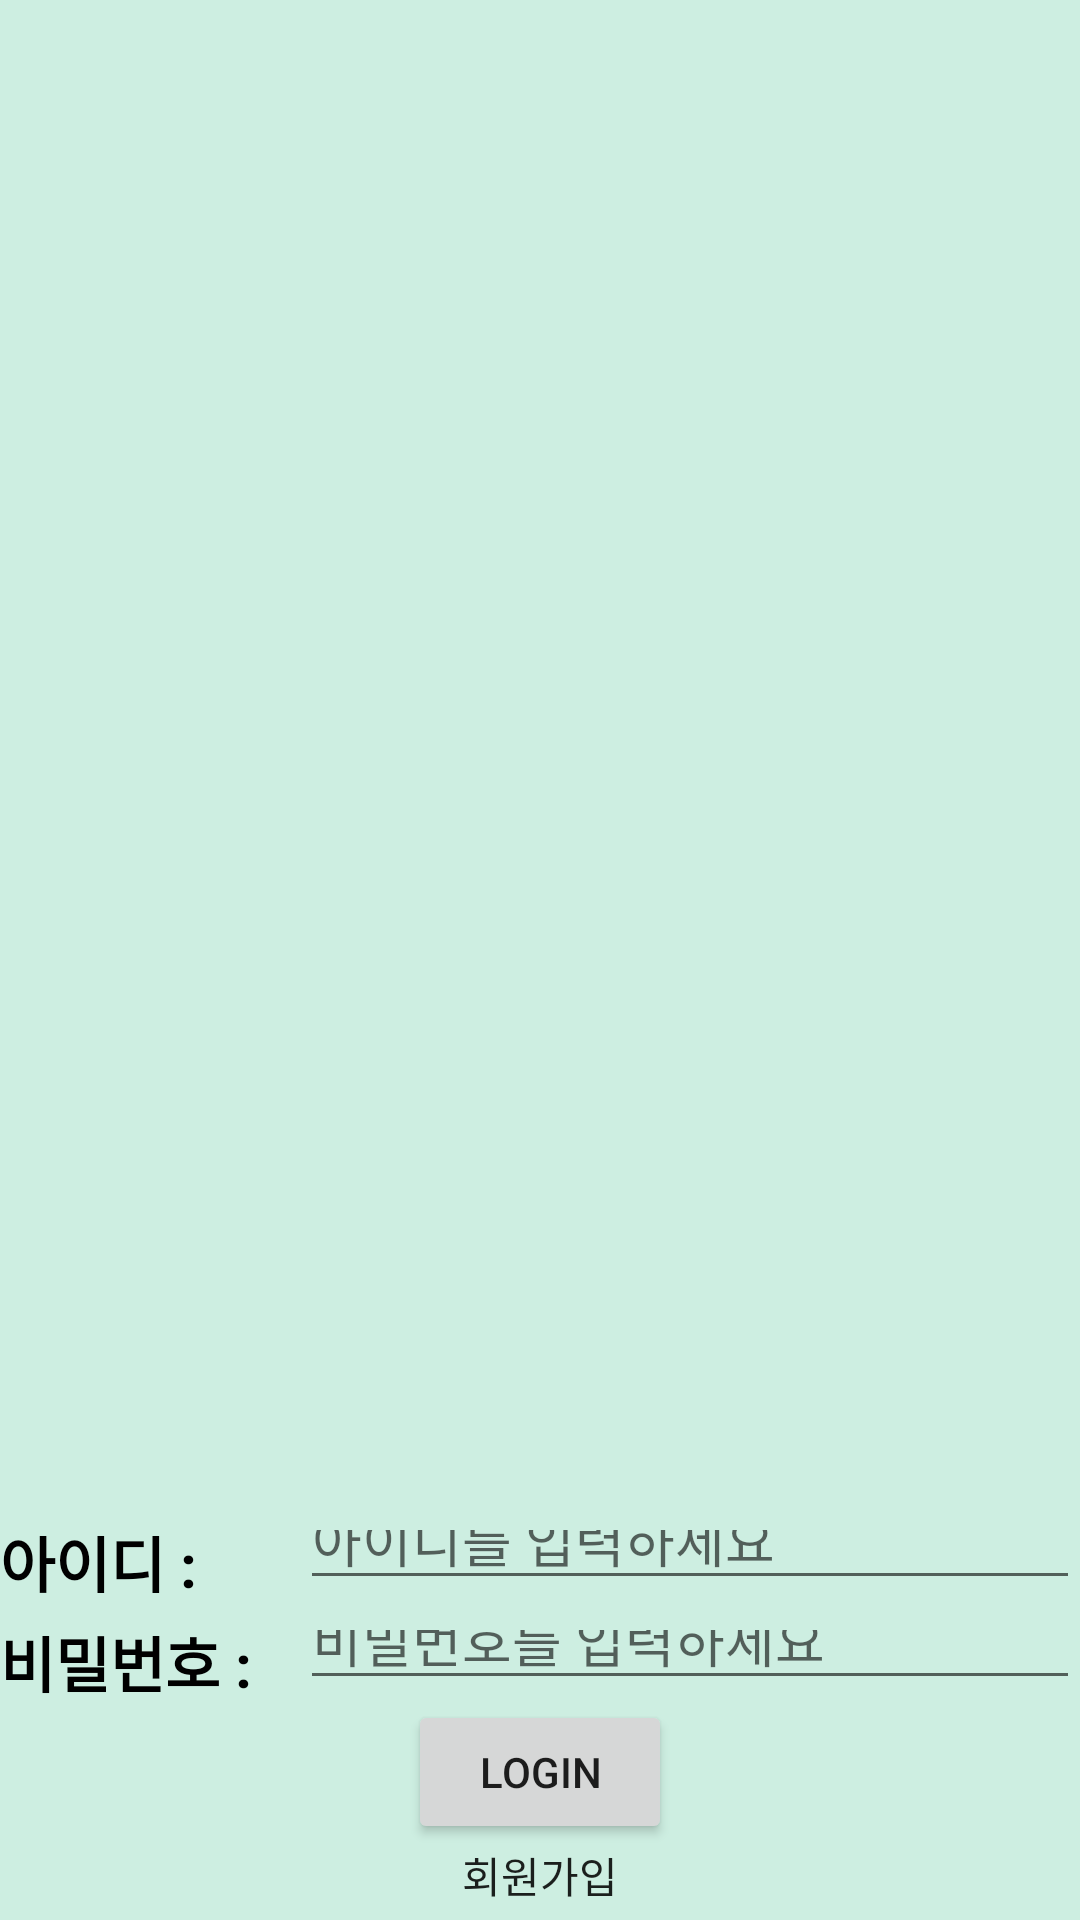

The Android layout XML behind this screen, and the referenced resources:
<!-- AndroidManifest.xml: application theme AppTheme.NoActionBar. -->
<!-- res/layout/login.xml -->
<?xml version="1.0" encoding="utf-8"?>
<RelativeLayout
    xmlns:android="http://schemas.android.com/apk/res/android"
    xmlns:app="http://schemas.android.com/apk/res-auto"
    android:background="@drawable/picnicback"
    android:layout_width="match_parent"
    android:layout_height="match_parent">
    <ImageView
        android:id="@+id/picnicicon"
        android:layout_width="400dp"
        android:layout_height="500dp"
        android:layout_marginLeft="50dp"
        app:srcCompat="@drawable/picnic2" />
    <LinearLayout
    android:id="@+id/idline"
    android:layout_width="match_parent"
    android:layout_height="wrap_content"
    android:layout_below="@+id/picnicicon"
    android:orientation="horizontal">

        <TextView
            android:id="@+id/textView5"
            android:textColor="@android:color/black"
            android:textStyle="bold"
            android:textSize="20dp"
            android:layout_width="100dp"
            android:layout_height="wrap_content"
            android:text="아이디 :" />

        <EditText
            android:id="@+id/idtext"
            android:layout_width="match_parent"
            android:layout_height="100px"
            android:hint="아이디를 입력하세요" />

    </LinearLayout>

    <LinearLayout
        android:id="@+id/pwline"
        android:layout_width="match_parent"
        android:layout_height="wrap_content"
        android:layout_below="@id/idline"
        android:orientation="horizontal">

        <TextView
            android:id="@+id/textView6"
            android:textColor="@android:color/black"
            android:textStyle="bold"
            android:textSize="20dp"
            android:layout_width="100dp"
            android:layout_height="wrap_content"
            android:text="비밀번호 :" />

        <EditText
            android:id="@+id/passwordtext"
            android:layout_width="match_parent"
            android:layout_height="100px"
            android:inputType="textPassword"
            android:hint="비밀번호를 입력하세요" />
    </LinearLayout>

    <Button
        android:id="@+id/loginbtn"
        android:layout_width="wrap_content"
        android:layout_height="wrap_content"
        android:layout_below="@+id/pwline"
        android:layout_centerHorizontal="true"
        android:text="login" />

    <TextView
        android:id="@+id/signupbtn"
        android:layout_width="wrap_content"
        android:layout_height="wrap_content"
        android:layout_below="@+id/loginbtn"
        android:layout_centerHorizontal="true"
        android:text="회원가입"
        android:textAppearance="@style/TextAppearance.AppCompat.Button" />




</RelativeLayout>
<!-- resources referenced by this layout -->
<resources>
  <!-- drawable picnicback: png bitmap (drawable, 615 bytes) -->
  <style name="AppTheme.NoActionBar." parent="Theme.AppCompat.Light.DarkActionBar">
          
          <item name="windowActionBar">false</item>
          <item name="windowNoTitle">true</item>
          <item name="colorPrimary">@color/colorPrimary</item>
          <item name="colorPrimaryDark">@color/colorPrimaryDark</item>
          <item name="colorAccent">@color/colorAccent</item>
      </style>
  <color name="colorPrimary">#3F51B5</color>
  <color name="colorPrimaryDark">#303F9F</color>
  <color name="colorAccent">#FF4081</color>
</resources>
